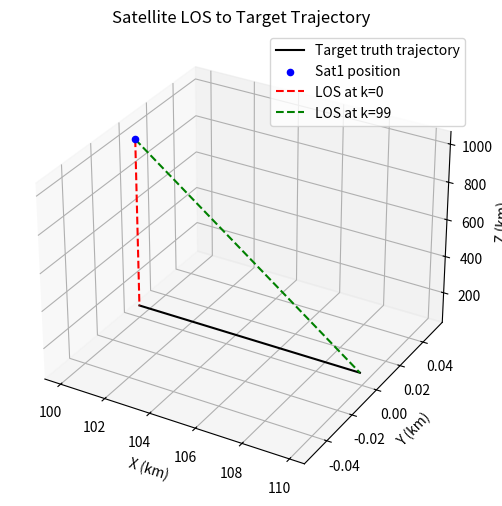

Reproduce this figure in Python.
import numpy as np
import matplotlib.pyplot as plt

# Parameters: time step, target truth trajectory (simplified 1D motion in x at 100 km altitude), sat altitudes
dt = 1.0  # s
N = 100  # Number of steps
target_alt = 100.0  # km (hypersonic threat altitude)
sat_alt = 1000.0  # km (LEO altitude)
true_vx = 0.1  # km/s (target velocity in x)
target_pos = np.zeros((N, 3))  # Target truth positions [x, y, z] km
for k in range(N):
    target_pos[k] = [100.0 + k * dt * true_vx, 0.0, target_alt]  # Linear motion in x, fixed y/z

# Simple sat positions: sat1 fixed at [100, 0, sat_alt], sat2 at [150, 0, sat_alt] for baseline
sat1_pos = np.full((N, 3), [100.0, 0.0, sat_alt])  # Constant position (assume stationary for simplicity)
sat2_pos = np.full((N, 3), [150.0, 0.0, sat_alt])  # Second sat for triangulation baseline ~50 km

# Compute LOS vectors from sat1 to target (unit vectors for direction)
los1 = target_pos - sat1_pos  # Vector from sat to target (N x 3)
los1_dist = np.linalg.norm(los1, axis=1)[:, np.newaxis]  # Distances (N x 1)
los1_unit = los1 / los1_dist  # Unit LOS vectors (N x 3)

# Plot target and sat1 positions with LOS lines for first and last steps (visual check)
fig = plt.figure(figsize=(8, 6))
ax = fig.add_subplot(111, projection='3d')
ax.plot(target_pos[:, 0], target_pos[:, 1], target_pos[:, 2], 'k-', label='Target truth trajectory')
ax.scatter(sat1_pos[0, 0], sat1_pos[0, 1], sat1_pos[0, 2], c='b', label='Sat1 position')
ax.plot([sat1_pos[0, 0], target_pos[0, 0]], [sat1_pos[0, 1], target_pos[0, 1]], [sat1_pos[0, 2], target_pos[0, 2]], 'r--', label='LOS at k=0')
ax.plot([sat1_pos[-1, 0], target_pos[-1, 0]], [sat1_pos[-1, 1], target_pos[-1, 1]], [sat1_pos[-1, 2], target_pos[-1, 2]], 'g--', label='LOS at k=99')
ax.set_xlabel('X (km)')
ax.set_ylabel('Y (km)')
ax.set_zlabel('Z (km)')
ax.set_title('Satellite LOS to Target Trajectory')
ax.legend()
plt.show()